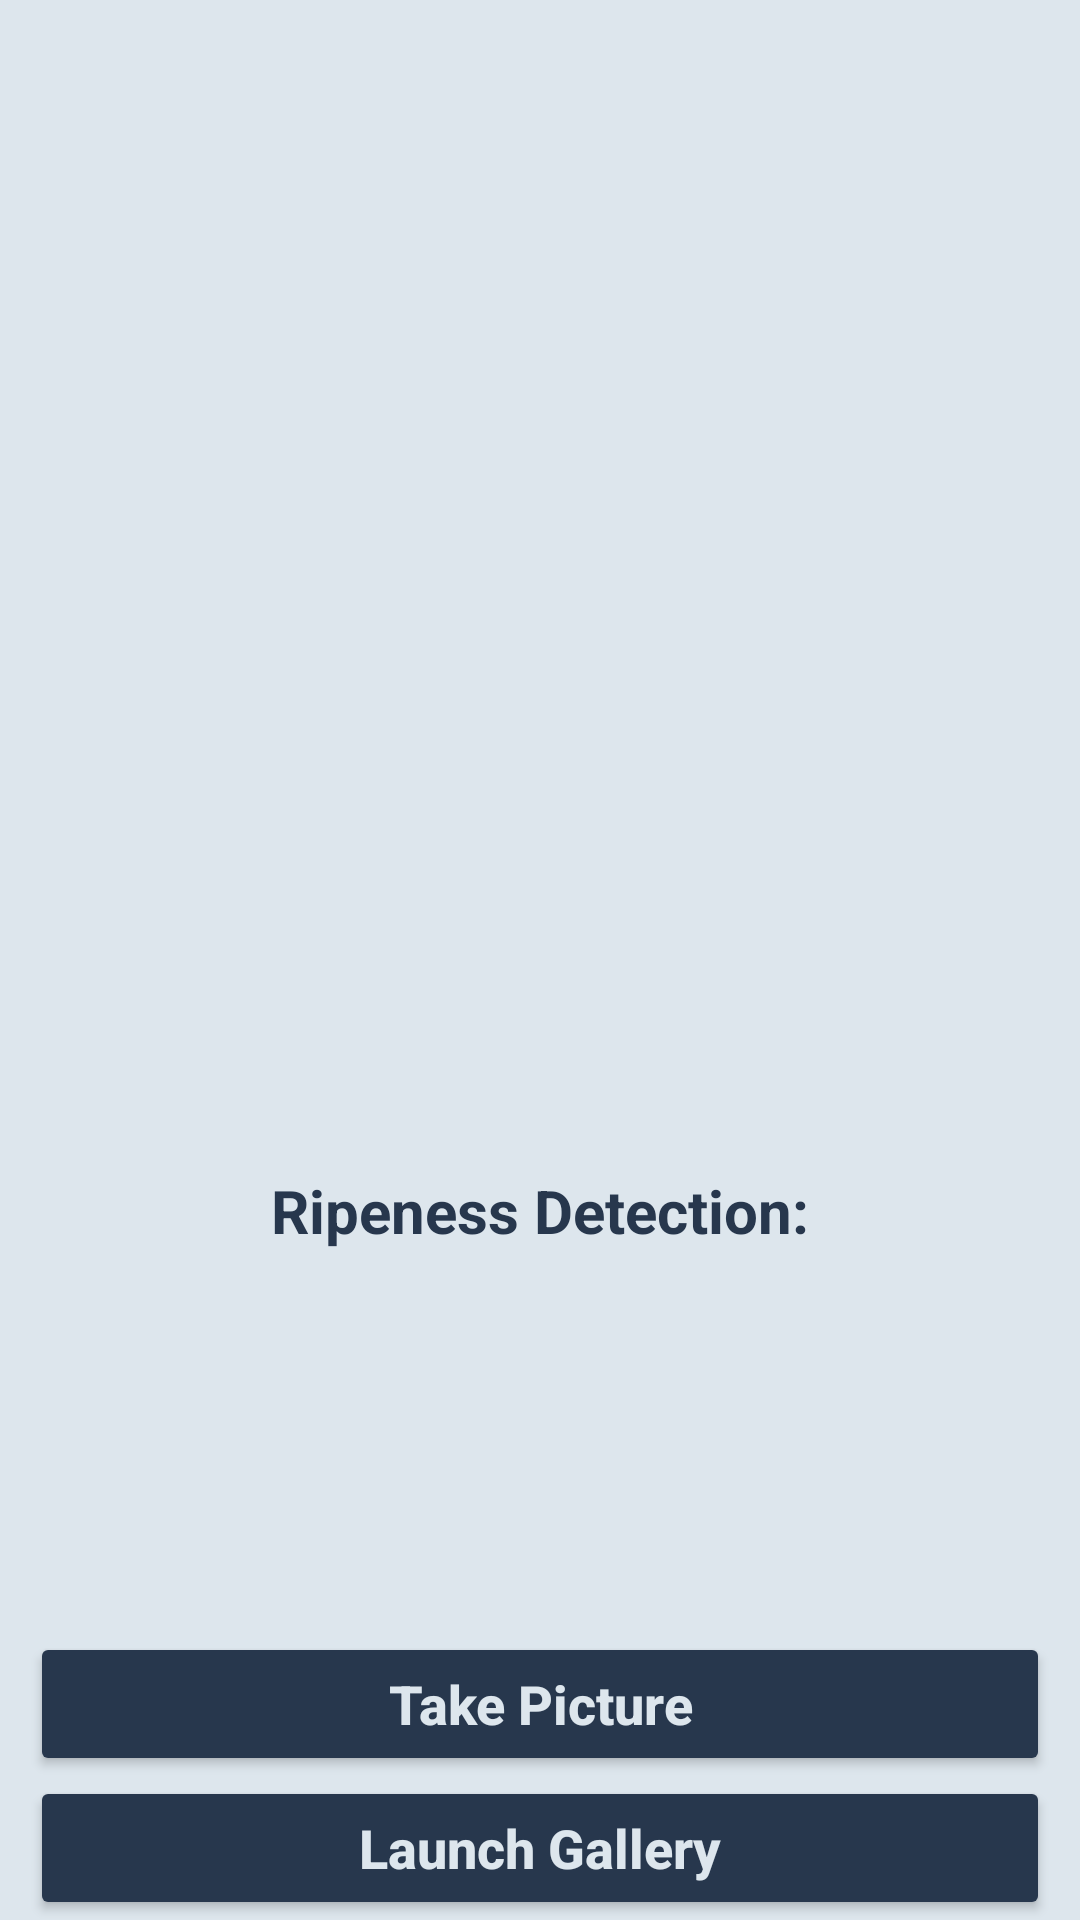

Android layout source for this screen:
<!-- AndroidManifest.xml: application theme Theme.AplikasiAgriculture -->
<!-- res/layout/activity_analisa_buah.xml -->
<?xml version="1.0" encoding="utf-8"?>
<RelativeLayout xmlns:android="http://schemas.android.com/apk/res/android"
    xmlns:tools="http://schemas.android.com/tools"
    android:layout_width="match_parent"
    android:layout_height="match_parent"
    android:background="@color/abu_abu2"
    tools:context=".MainActivity">

    <Button
        android:id="@+id/button"
        android:layout_width="match_parent"
        android:layout_height="wrap_content"
        android:layout_above="@id/button2"
        android:layout_centerInParent="true"
        android:text="Take Picture"
        android:textAllCaps="false"
        android:layout_marginLeft="20dp"
        android:backgroundTint="@color/abu_abu"
        android:textColor="@color/abu_abu2"
        android:textSize="18sp"
        android:textStyle="bold"
        android:elevation="8dp"
        android:paddingVertical="10dp"
        android:paddingHorizontal="20dp"
        />

    <Button
        android:id="@+id/button2"
        android:layout_width="match_parent"
        android:layout_height="wrap_content"
        android:layout_centerInParent="true"
        android:layout_alignParentBottom="true"
        android:text="Launch Gallery"
        android:textAllCaps="false"
        android:textColor="@color/abu_abu2"
        android:textSize="18sp"
        android:textStyle="bold"
        android:elevation="8dp"
        android:layout_marginLeft="20dp"
        android:backgroundTint="@color/abu_abu"
        android:paddingVertical="10dp"
        android:paddingHorizontal="20dp"
        />


    <ImageView
        android:layout_width="370sp"
        android:layout_height="370sp"
        android:layout_centerHorizontal="true"
        android:id="@+id/imageView"
        android:layout_marginTop="10sp"
        />
    <TextView
        android:layout_width="wrap_content"
        android:layout_height="wrap_content"
        android:layout_centerHorizontal="true"
        android:text="Ripeness Detection:"
        android:textStyle="bold"
        android:textColor="@color/abu_abu"
        android:textSize="20sp"
        android:id="@+id/classified"
        android:layout_below="@+id/imageView"
        android:layout_marginTop="10sp"
        />
    <TextView
        android:layout_width="wrap_content"
        android:layout_height="wrap_content"
        android:layout_centerHorizontal="true"
        android:text=""
        android:textColor="#C30000"
        android:textStyle="bold"
        android:textSize="27sp"
        android:id="@+id/result"
        android:layout_below="@+id/classified"
        />

</RelativeLayout>
<!-- resources referenced by this layout -->
<resources>
  <color name="abu_abu">#27374D</color>
  <color name="abu_abu2">#DDE6ED</color>
  <style name="Theme.AplikasiAgriculture" parent="Base.Theme.AplikasiAgriculture" />
  <style name="Base.Theme.AplikasiAgriculture" parent="Theme.MaterialComponents.DayNight.NoActionBar">
          <item name="colorPrimary">@color/purple_500</item>
          <item name="colorPrimaryVariant">@color/abu_abu</item>
          <item name="colorOnPrimary">@color/white</item>
          
          <item name="colorSecondary">@color/teal_200</item>
          <item name="colorSecondaryVariant">@color/teal_700</item>
          
          <item name="android:statusBarColor" tools:targetApi="l">?attr/colorPrimaryVariant</item>
      </style>
  <color name="purple_500">#FF6200EE</color>
  <color name="white">#FFFFFFFF</color>
  <color name="teal_200">#FF03DAC5</color>
  <color name="teal_700">#FF018786</color>
</resources>
